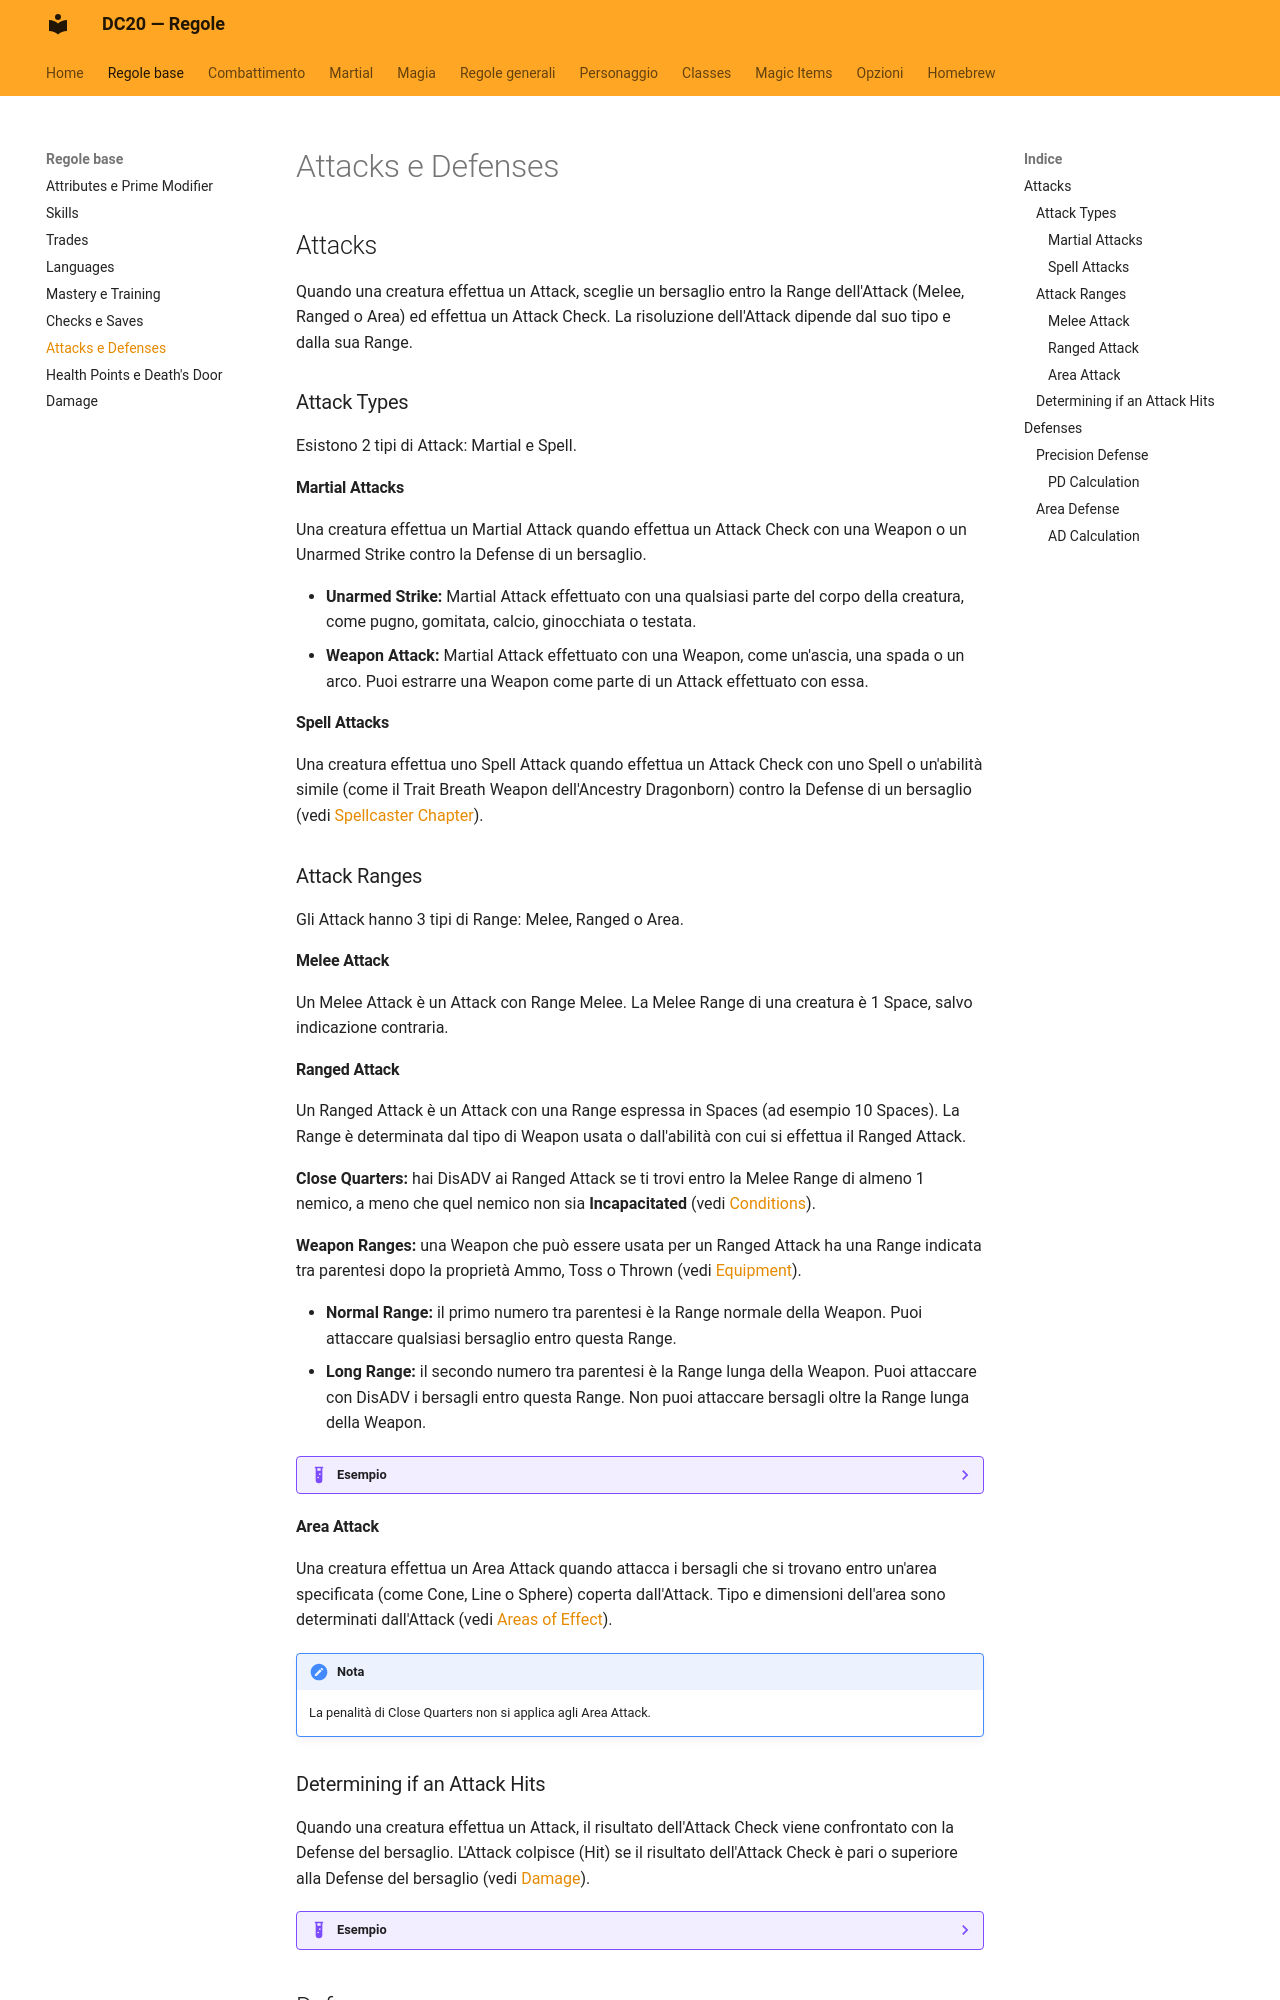

repository: canadese87/new_rules · page: regole_base/attacchi_difese/index.html · generator: mkdocs

# Attacks e Defenses

## Attacks

Quando una creatura effettua un Attack, sceglie un bersaglio entro la Range dell'Attack (Melee, Ranged o Area) ed effettua un Attack Check. La risoluzione dell'Attack dipende dal suo tipo e dalla sua Range.

### Attack Types

Esistono 2 tipi di Attack: Martial e Spell.

#### Martial Attacks

Una creatura effettua un Martial Attack quando effettua un Attack Check con una Weapon o un Unarmed Strike contro la Defense di un bersaglio.

- **Unarmed Strike:** Martial Attack effettuato con una qualsiasi parte del corpo della creatura, come pugno, gomitata, calcio, ginocchiata o testata.
- **Weapon Attack:** Martial Attack effettuato con una Weapon, come un'ascia, una spada o un arco. Puoi estrarre una Weapon come parte di un Attack effettuato con essa.

#### Spell Attacks

Una creatura effettua uno Spell Attack quando effettua un Attack Check con uno Spell o un'abilità simile (come il Trait Breath Weapon dell'Ancestry Dragonborn) contro la Defense di un bersaglio (vedi [Spellcaster Chapter](../magia/regole.md)).

### Attack Ranges

Gli Attack hanno 3 tipi di Range: Melee, Ranged o Area.

#### Melee Attack

Un Melee Attack è un Attack con Range Melee. La Melee Range di una creatura è 1 Space, salvo indicazione contraria.

#### Ranged Attack

Un Ranged Attack è un Attack con una Range espressa in Spaces (ad esempio 10 Spaces). La Range è determinata dal tipo di Weapon usata o dall'abilità con cui si effettua il Ranged Attack.

**Close Quarters:** hai DisADV ai Ranged Attack se ti trovi entro la Melee Range di almeno 1 nemico, a meno che quel nemico non sia **Incapacitated** (vedi [Conditions](../regole_generali/condizioni.md)).

**Weapon Ranges:** una Weapon che può essere usata per un Ranged Attack ha una Range indicata tra parentesi dopo la proprietà Ammo, Toss o Thrown (vedi [Equipment](../regole_generali/equipaggiamento.md)).

- **Normal Range:** il primo numero tra parentesi è la Range normale della Weapon. Puoi attaccare qualsiasi bersaglio entro questa Range.
- **Long Range:** il secondo numero tra parentesi è la Range lunga della Weapon. Puoi attaccare con DisADV i bersagli entro questa Range. Non puoi attaccare bersagli oltre la Range lunga della Weapon.

??? example "Esempio"
    Uno Short Bow con Range (15/45) attacca normalmente i bersagli tra 1 e 15 Spaces, con DisADV quelli tra 16 e 45 Spaces, e non può attaccare bersagli a 46 Spaces o più.

#### Area Attack

Una creatura effettua un Area Attack quando attacca i bersagli che si trovano entro un'area specificata (come Cone, Line o Sphere) coperta dall'Attack. Tipo e dimensioni dell'area sono determinati dall'Attack (vedi [Areas of Effect](../regole_generali/aree_effetto.md)).

!!! note "Nota"
    La penalità di Close Quarters non si applica agli Area Attack.
